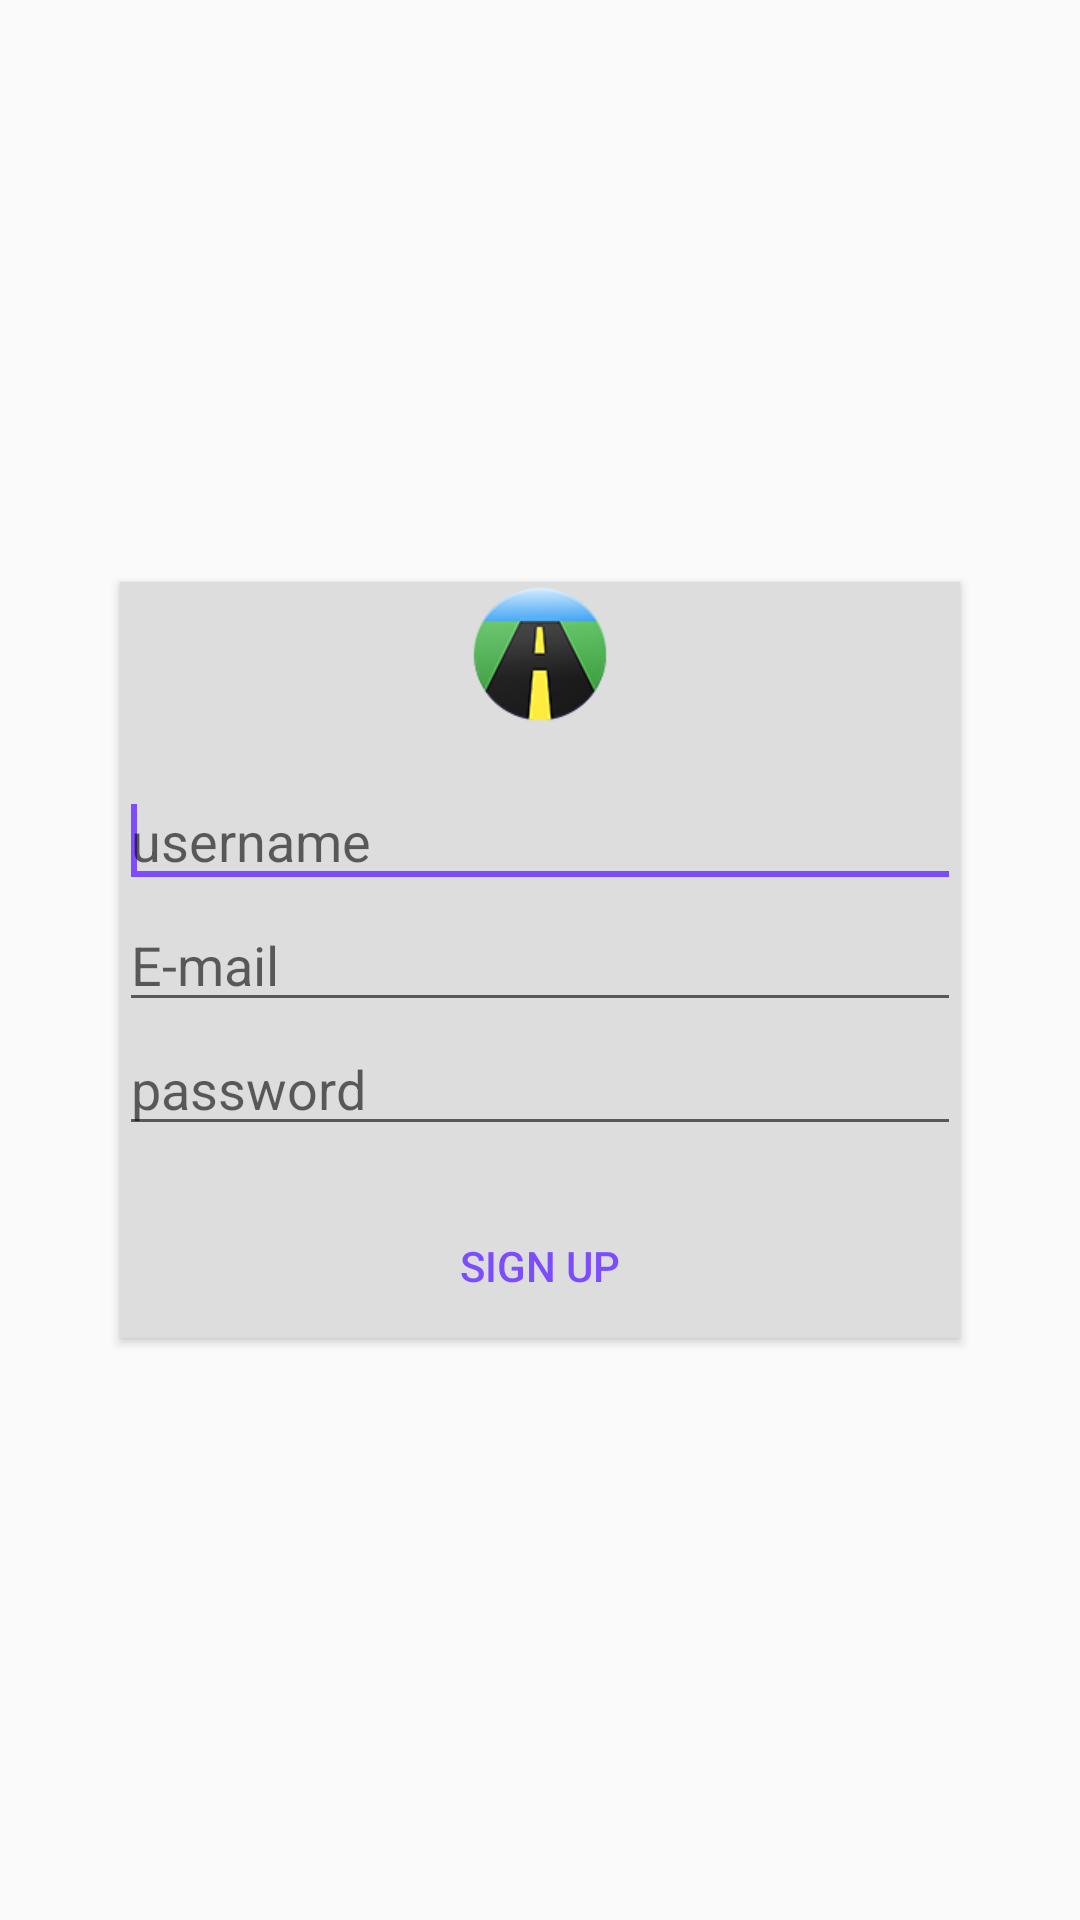

The Android layout XML behind this screen, and the referenced resources:
<!-- AndroidManifest.xml: application theme AppTheme -->
<!-- res/layout/activity_sign_up.xml -->
<FrameLayout
    xmlns:android="http://schemas.android.com/apk/res/android"
    xmlns:tools="http://schemas.android.com/tools" android:layout_width="match_parent"
    android:layout_height="match_parent" android:paddingLeft="@dimen/activity_horizontal_margin"
    android:paddingRight="@dimen/activity_horizontal_margin"
    android:paddingTop="@dimen/activity_vertical_margin"
    android:paddingBottom="@dimen/activity_vertical_margin"
    tools:context="com.dreamcoders.almostthere.SignUp">

    <LinearLayout
        android:layout_width="wrap_content"
        android:layout_height="wrap_content"
        android:paddingLeft="@dimen/activity_horizontal_margin"
        android:paddingRight="@dimen/activity_horizontal_margin"
        android:paddingTop="@dimen/activity_vertical_margin"
        android:paddingBottom="@dimen/activity_vertical_margin"
        android:orientation="vertical"
        android:layout_gravity="center"
        android:minWidth="280dp"
        android:background="#ddd"
        android:elevation="2dp"
        tools:context="com.dreamcoders.almostthere.LogIn">


        <ImageView
            android:layout_width="match_parent"
            android:layout_height="wrap_content"
            android:layout_marginBottom="16dp"
            android:src="@drawable/dream_coders_icon"/>

        <EditText
            android:id="@+id/username_SignUp"
            android:layout_width="match_parent"
            android:layout_height="wrap_content"
            android:layout_alignParentLeft="true"
            android:layout_alignParentTop="true"
            android:ems="10"
            android:hint="@string/userName"
            android:inputType="textEmailAddress" >

            <requestFocus />
        </EditText>

        <EditText
            android:id="@+id/email_SignUp"
            android:layout_width="match_parent"
            android:layout_height="wrap_content"
            android:layout_alignParentLeft="true"
            android:layout_below="@+id/username_SignUp"
            android:ems="10"
            android:hint="E-mail"
            android:inputType="textEmailAddress" />


        <EditText
            android:id="@+id/password_SignUp"
            android:layout_width="match_parent"
            android:layout_height="wrap_content"
            android:layout_alignParentLeft="true"
            android:layout_below="@+id/email_SignUp"
            android:ems="10"
            android:hint="password"
            android:inputType="textPassword" />

        <Button
            android:id="@+id/button_SignUp"
            android:layout_width="wrap_content"
            android:layout_height="wrap_content"
            android:layout_alignParentLeft="true"
            android:layout_gravity="center_horizontal"
            android:layout_below="@+id/password_SignUp"
            android:layout_marginTop="16dp"
            android:text="SIGN UP"
            style="@style/Widget.AppCompat.Button.Borderless.Colored"/>

    </LinearLayout>

    <ProgressBar
        android:id="@+id/progressBar_SignUp"
        style="?android:attr/progressBarStyleLarge"
        android:layout_width="wrap_content"
        android:layout_height="wrap_content"
        android:layout_gravity="center"
        android:visibility="invisible" />

</FrameLayout>
<!-- resources referenced by this layout -->
<resources>
  <!-- drawable dream_coders_icon: png bitmap (drawable-hdpi, 6321 bytes) -->
  <string name="userName">username</string>
  <style name="AppTheme" parent="Theme.AppCompat.Light.NoActionBar">
          <item name="colorPrimary">#00BCD4</item>
          <item name="colorPrimaryDark">#0097A7</item>
          <item name="colorAccent">#7C4DFF</item>
      </style>
</resources>
